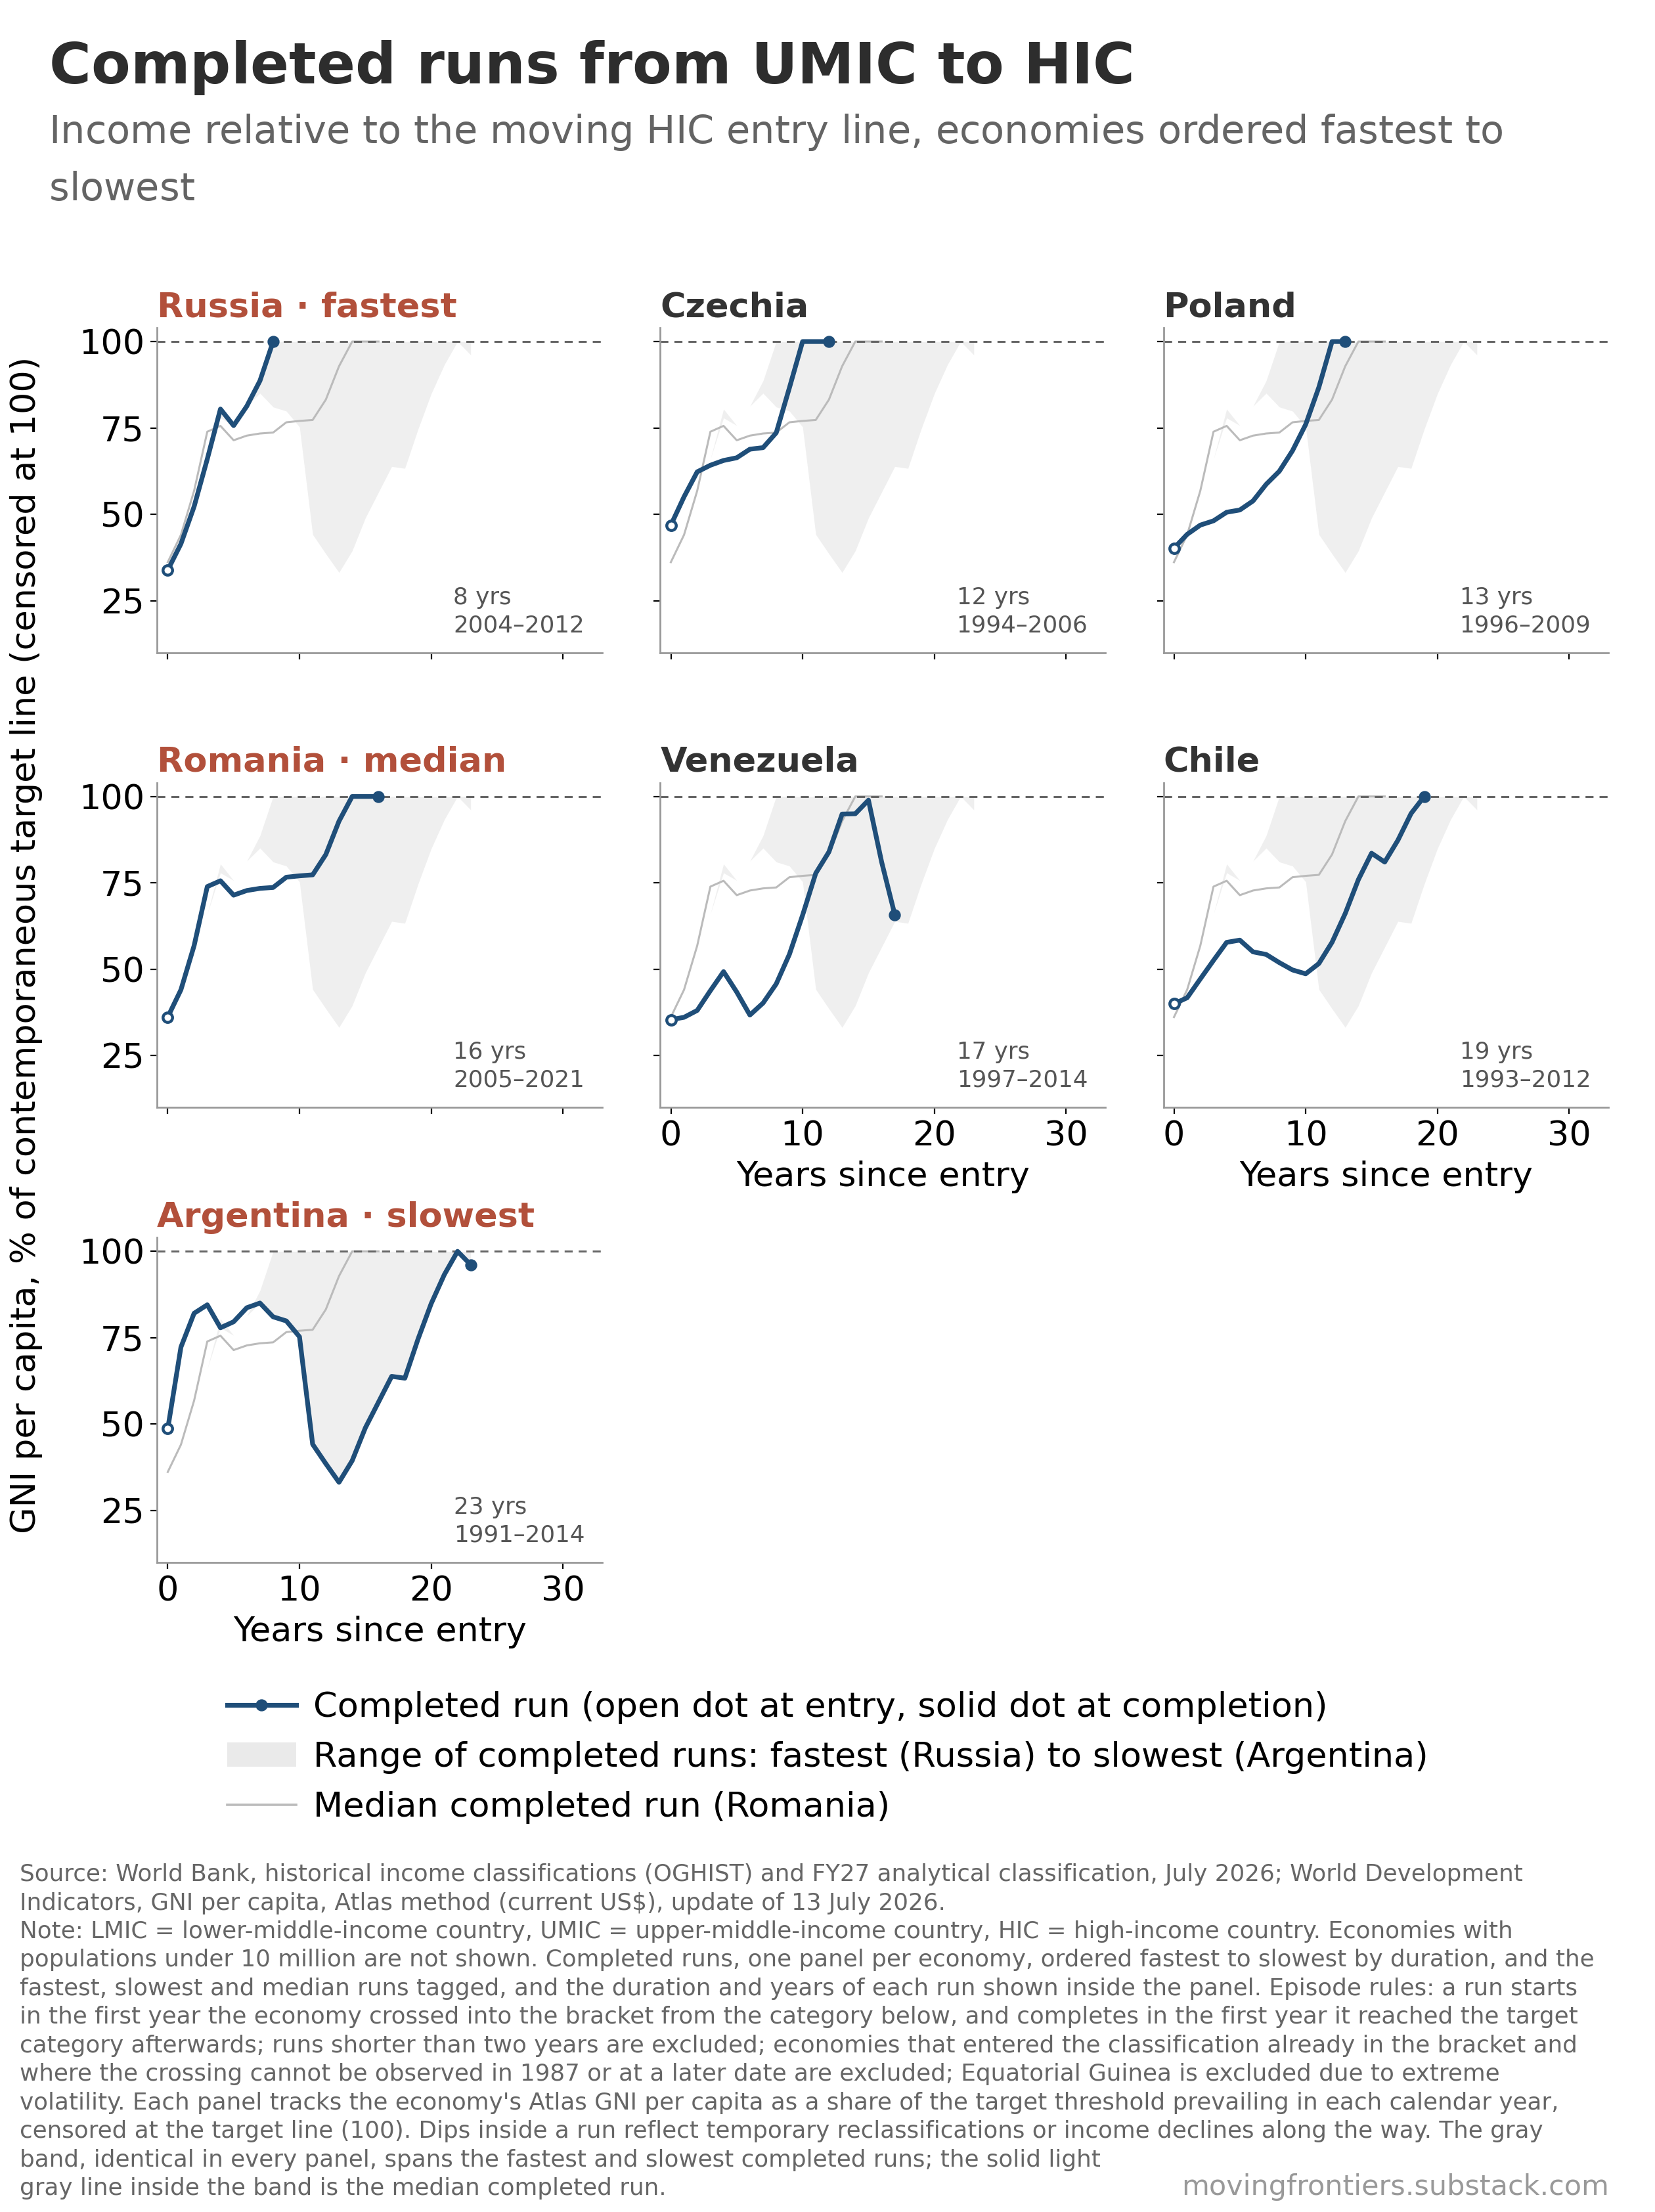

Values plotted in this chart, from the file beside it:
rank, economy, iso3, status, run_start, run_end, duration_years, tag, year, years_since_entry, gni_per_capita_atlas_usd, hic_threshold_usd, income_pct_of_line, income_pct_censored_100
1, Russia, RUS, completed, 2004, 2012, 8, fastest, 2004, 0, 3410, 10065, 33.88, 33.88
1, Russia, RUS, completed, 2004, 2012, 8, fastest, 2005, 1, 4450, 10725, 41.49, 41.49
1, Russia, RUS, completed, 2004, 2012, 8, fastest, 2006, 2, 5810, 11115, 52.27, 52.27
1, Russia, RUS, completed, 2004, 2012, 8, fastest, 2007, 3, 7560, 11455, 66.0, 66.0
1, Russia, RUS, completed, 2004, 2012, 8, fastest, 2008, 4, 9580, 11905, 80.47, 80.47
1, Russia, RUS, completed, 2004, 2012, 8, fastest, 2009, 5, 9230, 12195, 75.69, 75.69
1, Russia, RUS, completed, 2004, 2012, 8, fastest, 2010, 6, 9980, 12275, 81.3, 81.3
1, Russia, RUS, completed, 2004, 2012, 8, fastest, 2011, 7, 11060, 12475, 88.66, 88.66
1, Russia, RUS, completed, 2004, 2012, 8, fastest, 2012, 8, 13470, 12615, 106.8, 100.0
2, Czechia, CZE, completed, 1994, 2006, 12, , 1994, 0, 4200, 8955, 46.9, 46.9
2, Czechia, CZE, completed, 1994, 2006, 12, , 1995, 1, 5170, 9385, 55.09, 55.09
2, Czechia, CZE, completed, 1994, 2006, 12, , 1996, 2, 6010, 9645, 62.31, 62.31
2, Czechia, CZE, completed, 1994, 2006, 12, , 1997, 3, 6200, 9655, 64.22, 64.22
2, Czechia, CZE, completed, 1994, 2006, 12, , 1998, 4, 6140, 9360, 65.6, 65.6
2, Czechia, CZE, completed, 1994, 2006, 12, , 1999, 5, 6150, 9265, 66.38, 66.38
2, Czechia, CZE, completed, 1994, 2006, 12, , 2000, 6, 6380, 9265, 68.86, 68.86
2, Czechia, CZE, completed, 1994, 2006, 12, , 2001, 7, 6380, 9205, 69.31, 69.31
2, Czechia, CZE, completed, 1994, 2006, 12, , 2002, 8, 6680, 9075, 73.61, 73.61
2, Czechia, CZE, completed, 1994, 2006, 12, , 2003, 9, 8130, 9385, 86.63, 86.63
2, Czechia, CZE, completed, 1994, 2006, 12, , 2004, 10, 10280, 10065, 102.1, 100.0
2, Czechia, CZE, completed, 1994, 2006, 12, , 2005, 11, 12480, 10725, 116.4, 100.0
2, Czechia, CZE, completed, 1994, 2006, 12, , 2006, 12, 13990, 11115, 125.9, 100.0
3, Poland, POL, completed, 1996, 2009, 13, , 1996, 0, 3880, 9645, 40.23, 40.23
3, Poland, POL, completed, 1996, 2009, 13, , 1997, 1, 4270, 9655, 44.23, 44.23
3, Poland, POL, completed, 1996, 2009, 13, , 1998, 2, 4390, 9360, 46.9, 46.9
3, Poland, POL, completed, 1996, 2009, 13, , 1999, 3, 4460, 9265, 48.14, 48.14
3, Poland, POL, completed, 1996, 2009, 13, , 2000, 4, 4690, 9265, 50.62, 50.62
3, Poland, POL, completed, 1996, 2009, 13, , 2001, 5, 4720, 9205, 51.28, 51.28
3, Poland, POL, completed, 1996, 2009, 13, , 2002, 6, 4890, 9075, 53.88, 53.88
3, Poland, POL, completed, 1996, 2009, 13, , 2003, 7, 5510, 9385, 58.71, 58.71
3, Poland, POL, completed, 1996, 2009, 13, , 2004, 8, 6290, 10065, 62.49, 62.49
3, Poland, POL, completed, 1996, 2009, 13, , 2005, 9, 7340, 10725, 68.44, 68.44
3, Poland, POL, completed, 1996, 2009, 13, , 2006, 10, 8450, 11115, 76.02, 76.02
3, Poland, POL, completed, 1996, 2009, 13, , 2007, 11, 9940, 11455, 86.77, 86.77
3, Poland, POL, completed, 1996, 2009, 13, , 2008, 12, 11980, 11905, 100.6, 100.0
3, Poland, POL, completed, 1996, 2009, 13, , 2009, 13, 12520, 12195, 102.7, 100.0
4, Romania, ROU, completed, 2005, 2021, 16, median, 2005, 0, 3880, 10725, 36.18, 36.18
4, Romania, ROU, completed, 2005, 2021, 16, median, 2006, 1, 4900, 11115, 44.08, 44.08
4, Romania, ROU, completed, 2005, 2021, 16, median, 2007, 2, 6510, 11455, 56.83, 56.83
4, Romania, ROU, completed, 2005, 2021, 16, median, 2008, 3, 8800, 11905, 73.92, 73.92
4, Romania, ROU, completed, 2005, 2021, 16, median, 2009, 4, 9220, 12195, 75.6, 75.6
4, Romania, ROU, completed, 2005, 2021, 16, median, 2010, 5, 8770, 12275, 71.45, 71.45
4, Romania, ROU, completed, 2005, 2021, 16, median, 2011, 6, 9080, 12475, 72.79, 72.79
4, Romania, ROU, completed, 2005, 2021, 16, median, 2012, 7, 9260, 12615, 73.4, 73.4
4, Romania, ROU, completed, 2005, 2021, 16, median, 2013, 8, 9390, 12745, 73.68, 73.68
4, Romania, ROU, completed, 2005, 2021, 16, median, 2014, 9, 9760, 12735, 76.64, 76.64
4, Romania, ROU, completed, 2005, 2021, 16, median, 2015, 10, 9610, 12475, 77.03, 77.03
4, Romania, ROU, completed, 2005, 2021, 16, median, 2016, 11, 9460, 12235, 77.32, 77.32
4, Romania, ROU, completed, 2005, 2021, 16, median, 2017, 12, 10030, 12055, 83.2, 83.2
4, Romania, ROU, completed, 2005, 2021, 16, median, 2018, 13, 11490, 12375, 92.85, 92.85
4, Romania, ROU, completed, 2005, 2021, 16, median, 2019, 14, 12660, 12535, 101.0, 100.0
4, Romania, ROU, completed, 2005, 2021, 16, median, 2020, 15, 12720, 12695, 100.2, 100.0
4, Romania, ROU, completed, 2005, 2021, 16, median, 2021, 16, 14180, 13205, 107.4, 100.0
5, Venezuela, VEN, completed, 1997, 2014, 17, , 1997, 0, 3420, 9655, 35.42, 35.42
5, Venezuela, VEN, completed, 1997, 2014, 17, , 1998, 1, 3380, 9360, 36.11, 36.11
5, Venezuela, VEN, completed, 1997, 2014, 17, , 1999, 2, 3530, 9265, 38.1, 38.1
5, Venezuela, VEN, completed, 1997, 2014, 17, , 2000, 3, 4060, 9265, 43.82, 43.82
5, Venezuela, VEN, completed, 1997, 2014, 17, , 2001, 4, 4540, 9205, 49.32, 49.32
5, Venezuela, VEN, completed, 1997, 2014, 17, , 2002, 5, 3940, 9075, 43.42, 43.42
5, Venezuela, VEN, completed, 1997, 2014, 17, , 2003, 6, 3450, 9385, 36.76, 36.76
... 55 more rows
